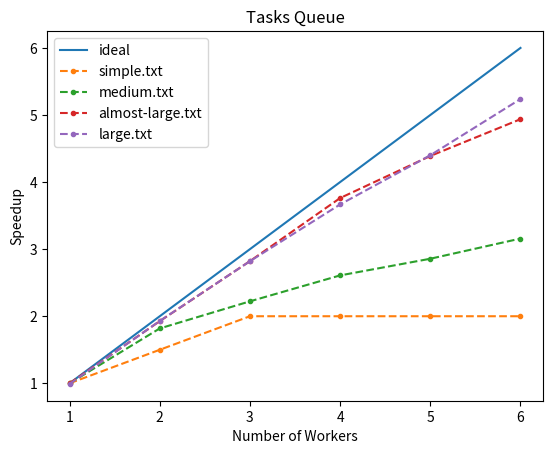

Write the Python code that produced this figure.
import matplotlib.pyplot as plt

# tempo de execução para arquivos simple.txt, medium.txt, almost-large.txt ,large.txt
serial = [6, 60, 79, 110]
# x1Worker = [7, 61]
# x2Worker = [7, 36]
# x3Worker = [5, 32]
# x4Worker = [5, 30]
# x5Worker = [5, 28]

# sem caso `wait`
x1Worker = [6, 60, 79.01, 111.01]
x2Worker = [4, 33, 41, 57.01]
x3Worker = [3, 27, 28, 39]
x4Worker = [3, 23, 21, 30]
x5Worker = [3, 21, 18, 25]
x6Worker = [3, 19, 16, 21]

ySimple = [
    serial[0] / x1Worker[0],
    serial[0] / x2Worker[0],
    serial[0] / x3Worker[0],
    serial[0] / x4Worker[0],
    serial[0] / x5Worker[0],
    serial[0] / x6Worker[0],
]

yMedium = [
    serial[1] / x1Worker[1],
    serial[1] / x2Worker[1],
    serial[1] / x3Worker[1],
    serial[1] / x4Worker[1],
    serial[1] / x5Worker[1],
    serial[1] / x6Worker[1],
]

yAlmostLarge = [
    serial[2] / x1Worker[2],
    serial[2] / x2Worker[2],
    serial[2] / x3Worker[2],
    serial[2] / x4Worker[2],
    serial[2] / x5Worker[2],
    serial[2] / x6Worker[2],
]

yLarge = [
    serial[3] / x1Worker[3],
    serial[3] / x2Worker[3],
    serial[3] / x3Worker[3],
    serial[3] / x4Worker[3],
    serial[3] / x5Worker[3],
    serial[3] / x6Worker[3],
]


points = [1, 2, 3, 4, 5, 6]
plt.plot(points, points, label="ideal")
plt.plot(points, ySimple, label="simple.txt", linestyle='dashed', marker='.')
plt.plot(points, yMedium, label="medium.txt", linestyle='dashed', marker='.')
plt.plot(points, yAlmostLarge, label="almost-large.txt",
         linestyle='dashed', marker='.')
plt.plot(points, yLarge, label="large.txt", linestyle='dashed', marker='.')


plt.xlabel('Number of Workers')
plt.ylabel('Speedup')

plt.title('Tasks Queue')

plt.legend()

plt.show()
